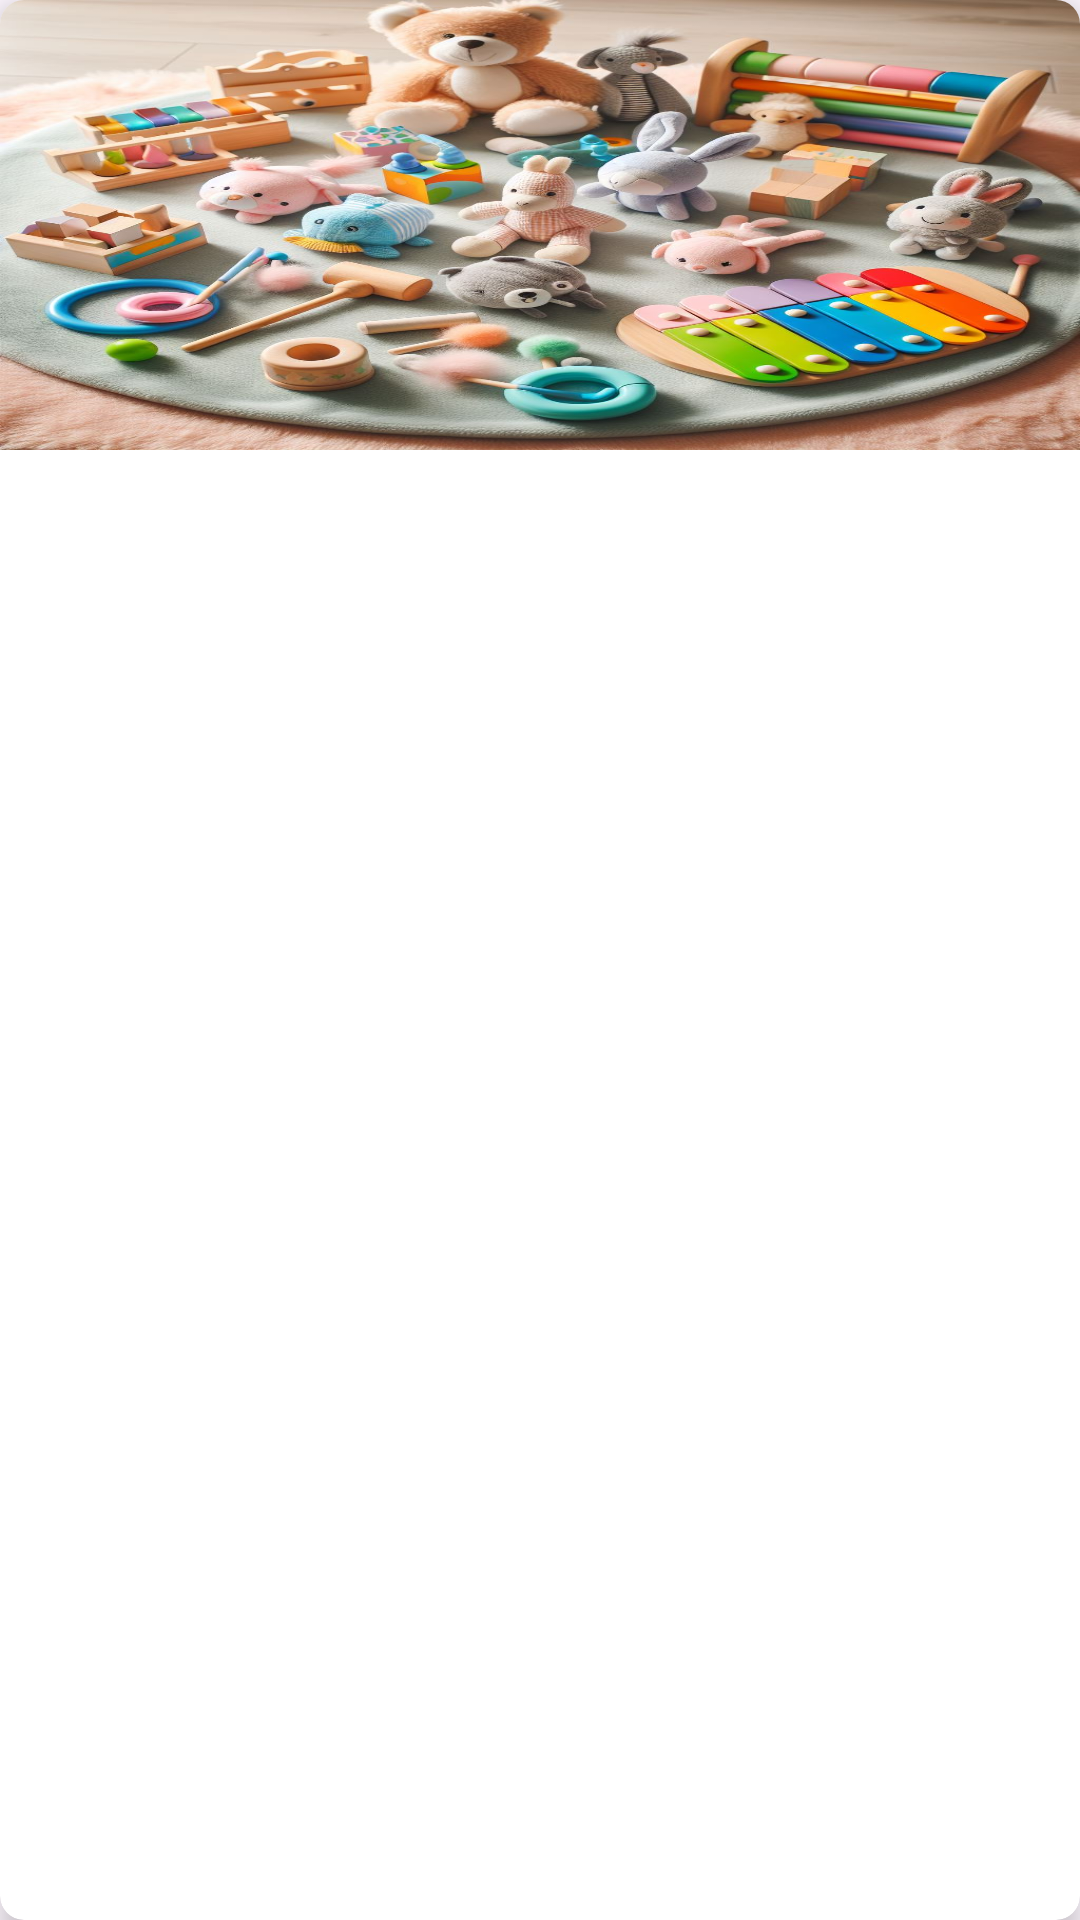

This screen was rendered from an Android layout file. Write that file and the resources it references.
<!-- AndroidManifest.xml: application theme Theme.Storily -->
<!-- res/layout/card_item_layout.xml -->
<?xml version="1.0" encoding="utf-8"?>
<layout xmlns:android="http://schemas.android.com/apk/res/android"
    xmlns:app="http://schemas.android.com/apk/res-auto"
    xmlns:tools="http://schemas.android.com/tools">

    <data>

    </data>

    <androidx.cardview.widget.CardView
        android:id="@+id/cardView"
        android:layout_width="match_parent"
        android:layout_height="wrap_content"
        android:layout_margin="@dimen/dp_8"
        android:clickable="true"
        android:focusable="true"
        app:cardCornerRadius="@dimen/dp_8"
        app:cardElevation="@dimen/dp5">

        <androidx.constraintlayout.widget.ConstraintLayout
            android:layout_width="match_parent"
            android:layout_height="wrap_content"
            android:gravity="center_horizontal"
            android:orientation="vertical">

            <ImageView
                android:id="@+id/ivStoriesType"
                android:layout_width="match_parent"
                android:layout_height="@dimen/dp150"
                android:scaleType="fitXY"
                android:src="@drawable/zero_to_three_home"
                app:layout_constraintEnd_toEndOf="parent"
                app:layout_constraintStart_toStartOf="parent"
                app:layout_constraintTop_toTopOf="parent" />

            <TextView
                android:id="@+id/tvStoriesAbout"
                android:layout_width="match_parent"
                android:layout_height="wrap_content"
                android:layout_marginTop="10dp"
                android:gravity="center_horizontal"
                android:paddingHorizontal="@dimen/dp5"
                android:textSize="@dimen/sp20"
                android:textStyle="bold"
                app:layout_constraintEnd_toEndOf="parent"
                app:layout_constraintStart_toStartOf="parent"
                app:layout_constraintTop_toBottomOf="@id/ivStoriesType"
                tools:text="0-3years" />

            <TextView
                android:id="@+id/tvStoriesAboutDescription"
                android:layout_width="match_parent"
                android:layout_height="wrap_content"
                android:layout_gravity="bottom"
                android:layout_marginTop="10dp"
                android:gravity="center"
                android:padding="@dimen/dp10"
                android:textSize="@dimen/sp15"
                app:layout_constraintBottom_toBottomOf="parent"
                app:layout_constraintEnd_toEndOf="parent"
                app:layout_constraintStart_toStartOf="parent"
                app:layout_constraintTop_toBottomOf="@id/tvStoriesAbout"
                tools:text="@string/app_name" />

        </androidx.constraintlayout.widget.ConstraintLayout>

    </androidx.cardview.widget.CardView>
</layout>
<!-- resources referenced by this layout -->
<resources>
  <dimen name="dp10">10dp</dimen>
  <dimen name="dp150">150dp</dimen>
  <dimen name="dp5">5dp</dimen>
  <dimen name="dp_8">8dp</dimen>
  <dimen name="sp15">15sp</dimen>
  <dimen name="sp20">20sp</dimen>
  <!-- drawable zero_to_three_home: jpeg bitmap (drawable, 193293 bytes) -->
  <string name="app_name">Storily</string>
  <style name="Theme.Storily" parent="Theme.Material3.DayNight.NoActionBar">
          <item name="android:statusBarColor">@color/black</item>
          <item name="android:textColor">@color/black</item>
  
      </style>
  <color name="black">#FF000000</color>
</resources>
